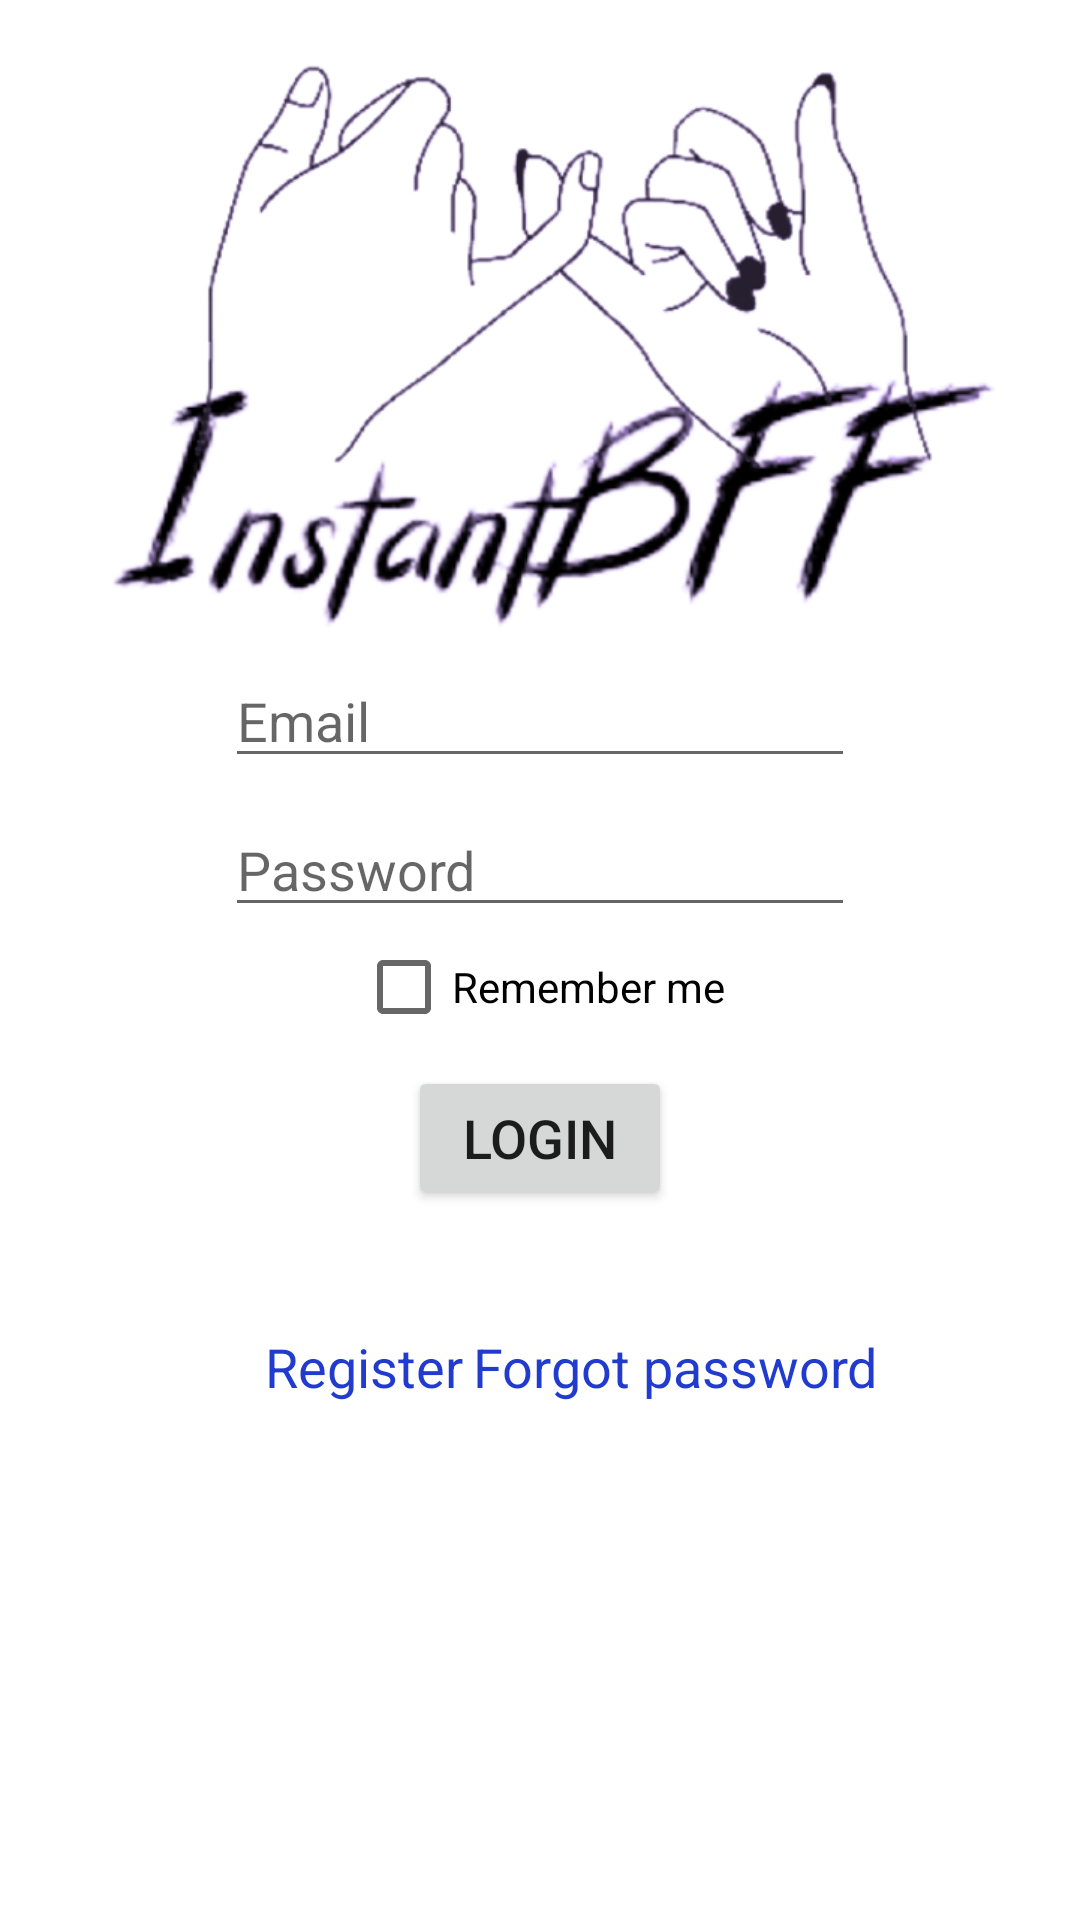

Produce the Android XML layout that renders to this screen, including the resource entries it uses.
<!-- AndroidManifest.xml: application theme Theme.InstantBFF -->
<!-- res/layout/activity_main.xml -->
<?xml version="1.0" encoding="utf-8"?>
<androidx.constraintlayout.widget.ConstraintLayout xmlns:android="http://schemas.android.com/apk/res/android"
    xmlns:app="http://schemas.android.com/apk/res-auto"
    xmlns:tools="http://schemas.android.com/tools"
    android:layout_width="match_parent"
    android:layout_height="match_parent"
    tools:context=".MainActivity">

    <TextView
        android:id="@+id/register_textView"
        android:layout_width="wrap_content"
        android:layout_height="wrap_content"
        android:text="Register"
        android:textColor="#203BCD"
        android:textSize="18sp"
        app:layout_constraintBottom_toBottomOf="parent"
        app:layout_constraintEnd_toEndOf="parent"
        app:layout_constraintHorizontal_bias="0.3"
        app:layout_constraintStart_toStartOf="parent"
        app:layout_constraintTop_toTopOf="parent"
        app:layout_constraintVertical_bias="0.72" />

    <TextView
        android:id="@+id/forgot_password_textView"
        android:layout_width="wrap_content"
        android:layout_height="wrap_content"
        android:text="Forgot password"
        android:textColor="#203BCD"
        android:textSize="18sp"
        app:layout_constraintBottom_toBottomOf="parent"
        app:layout_constraintEnd_toEndOf="parent"
        app:layout_constraintHorizontal_bias="0.7"
        app:layout_constraintStart_toStartOf="parent"
        app:layout_constraintTop_toTopOf="parent"
        app:layout_constraintVertical_bias="0.72" />

    <ImageButton
        android:id="@+id/logo_image"
        android:layout_width="318dp"
        android:layout_height="214dp"
        android:layout_marginStart="30dp"
        android:layout_marginEnd="30dp"
        android:background="@drawable/logo2"
        app:layout_constraintBottom_toBottomOf="parent"
        app:layout_constraintEnd_toEndOf="parent"
        app:layout_constraintHorizontal_bias="0.5"
        app:layout_constraintStart_toStartOf="parent"
        app:layout_constraintTop_toTopOf="parent"
        app:layout_constraintVertical_bias="0.003" />

    <CheckBox
        android:id="@+id/rememberMe_checkBox"
        android:layout_width="wrap_content"
        android:layout_height="wrap_content"
        android:text="Remember me"
        app:layout_constraintBottom_toBottomOf="parent"
        app:layout_constraintEnd_toEndOf="parent"
        app:layout_constraintHorizontal_bias="0.5"
        app:layout_constraintStart_toStartOf="parent"
        app:layout_constraintTop_toTopOf="parent"
        app:layout_constraintVertical_bias="0.515" />

    <EditText
        android:id="@+id/password_textView"
        android:layout_width="wrap_content"
        android:layout_height="wrap_content"
        android:ems="10"
        android:hint="Password"
        android:inputType="textPassword"
        app:layout_constraintBottom_toBottomOf="parent"
        app:layout_constraintEnd_toEndOf="parent"
        app:layout_constraintHorizontal_bias="0.5"
        app:layout_constraintStart_toStartOf="parent"
        app:layout_constraintTop_toTopOf="parent"
        app:layout_constraintVertical_bias="0.447" />

    <ProgressBar
        android:id="@+id/progressBar"
        style="?android:attr/progressBarStyle"
        android:layout_width="wrap_content"
        android:layout_height="wrap_content"
        android:visibility="invisible"
        app:layout_constraintBottom_toBottomOf="parent"
        app:layout_constraintEnd_toEndOf="parent"
        app:layout_constraintHorizontal_bias="0.5"
        app:layout_constraintStart_toStartOf="parent"
        app:layout_constraintTop_toTopOf="parent"
        app:layout_constraintVertical_bias="0.825" />

    <EditText
        android:id="@+id/email_textView"
        android:layout_width="wrap_content"
        android:layout_height="wrap_content"
        android:ems="10"
        android:hint="Email"
        android:inputType="textEmailAddress"
        app:layout_constraintBottom_toBottomOf="parent"
        app:layout_constraintEnd_toEndOf="parent"
        app:layout_constraintHorizontal_bias="0.5"
        app:layout_constraintStart_toStartOf="parent"
        app:layout_constraintTop_toTopOf="parent"
        app:layout_constraintVertical_bias="0.364" />

    <Button
        android:id="@+id/login_button"
        android:layout_width="wrap_content"
        android:layout_height="wrap_content"
        android:text="LOGIN"
        android:textColorLink="#009688"
        android:textSize="18sp"
        app:layout_constraintBottom_toBottomOf="parent"
        app:layout_constraintEnd_toEndOf="parent"
        app:layout_constraintHorizontal_bias="0.5"
        app:layout_constraintStart_toStartOf="parent"
        app:layout_constraintTop_toTopOf="parent"
        app:layout_constraintVertical_bias="0.6" />

</androidx.constraintlayout.widget.ConstraintLayout>
<!-- resources referenced by this layout -->
<resources>
  <!-- drawable logo2: png bitmap (drawable, 153148 bytes) -->
  <style name="Theme.InstantBFF" parent="Theme.MaterialComponents.DayNight.DarkActionBar">
          
          <item name="colorPrimary">@color/purple_500</item>
          <item name="colorPrimaryVariant">@color/purple_700</item>
          <item name="colorOnPrimary">@color/white</item>
          
          <item name="colorSecondary">@color/teal_200</item>
          <item name="colorSecondaryVariant">@color/teal_700</item>
          <item name="colorOnSecondary">@color/black</item>
          
          <item name="android:statusBarColor" tools:targetApi="l">?attr/colorPrimaryVariant</item>
          
      </style>
  <!-- not gathered from this repository: default colours our renderer supplied (Android Studio template values) -->
  <color name="purple_500">#FF6200EE</color>
  <color name="purple_700">#FF3700B3</color>
  <color name="teal_200">#FF03DAC5</color>
  <color name="teal_700">#FF018786</color>
  <color name="black">#FF000000</color>
  <color name="white">#FFFFFFFF</color>
</resources>
